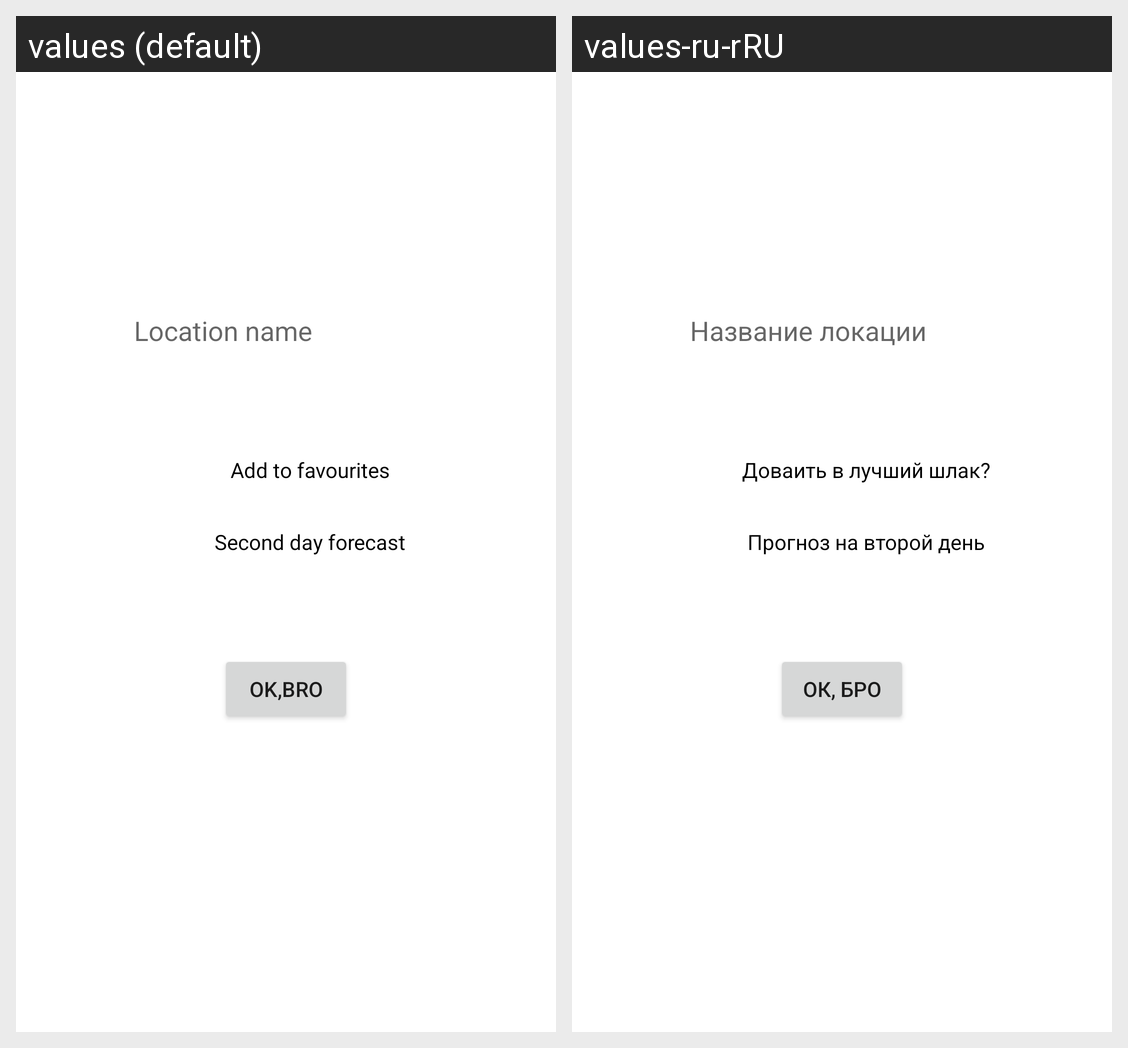

This grid shows one Android layout under two languages. Give, for every string resource on the screen, its name, the default text and each shown locale's text.
Android screen res/layout/fragment_set_location_name.xml rendered under 2 locales, left to right: values (default), values-ru-rRU. Device: Nexus 5 (rendered at 1080×1920; each locale shown at half size, 540×960, under a caption strip naming it); theme Theme.Weather.
Strings drawn on this screen, with the default value and each locale's value (text and hints the layout hard-codes, and strings that could not be matched under every locale, appear in the picture but are not listed):

hint_location_name
  values: Location name
  values-ru-rRU: Название локации

ok
  values: Ok,bro
  values-ru-rRU: Ок, бро

add_to_favourites
  values: Add to favourites
  values-ru-rRU: Доваить в лучший шлак?

second_day_forecast
  values: Second day forecast
  values-ru-rRU: Прогноз на второй день
